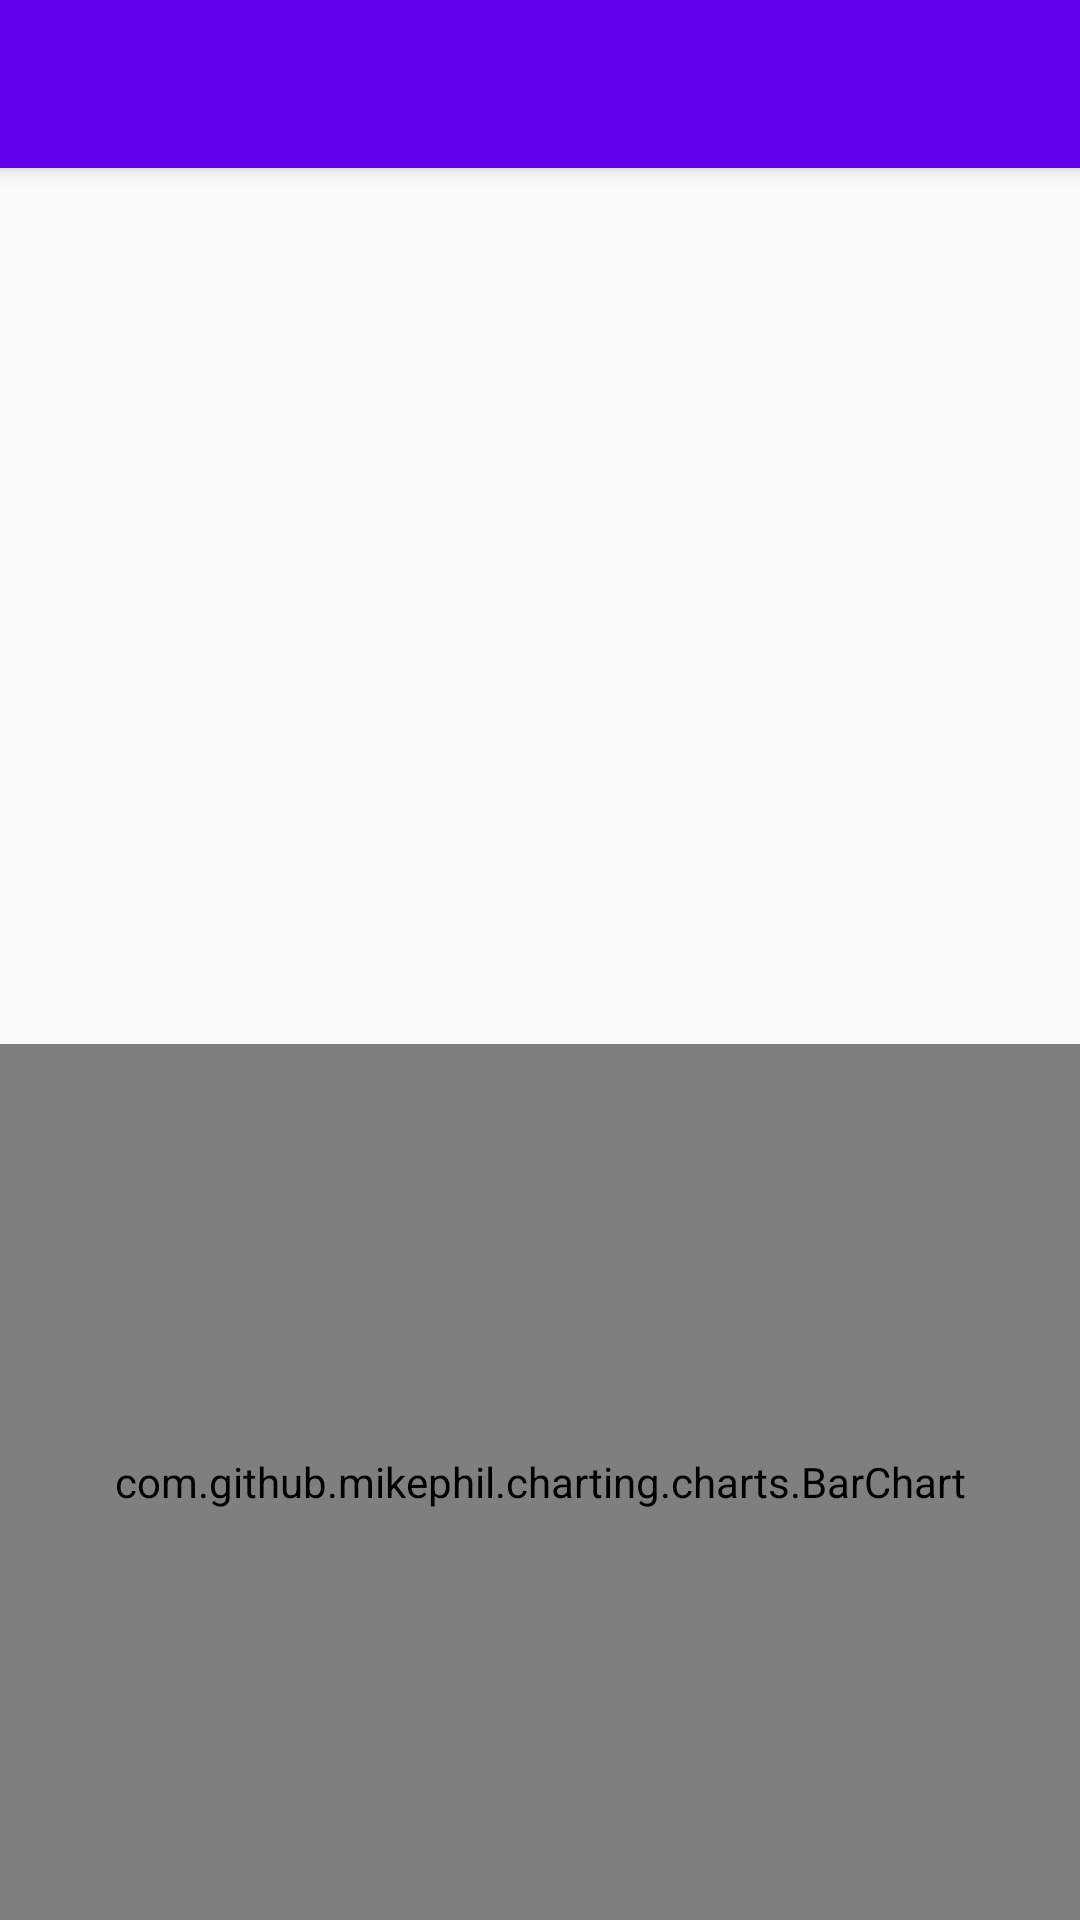

Write the Android layout XML for this screen, with the resource values it uses.
<!-- AndroidManifest.xml: application theme NoBarTheme -->
<!-- res/layout/activity_timed_activity_detail.xml -->
<?xml version="1.0" encoding="utf-8"?>
<layout xmlns:android="http://schemas.android.com/apk/res/android"
    xmlns:app="http://schemas.android.com/apk/res-auto">

    <LinearLayout
        android:orientation="vertical"
        android:layout_width="match_parent"
        android:layout_height="match_parent">

        <android.support.v7.widget.Toolbar
            android:id="@+id/tb_activity_timed_activity_detail_toolbar"
            android:layout_width="match_parent"
            android:layout_height="?attr/actionBarSize"
            android:background="?attr/colorPrimary"
            android:elevation="4dp"
            android:theme="@style/ThemeOverlay.AppCompat.ActionBar"
            app:popupTheme="@style/ThemeOverlay.AppCompat.Light"/>

        <TextView
            android:id="@+id/tv_total_time_display"
            android:layout_width="match_parent"
            android:layout_height="0dp"
            android:layout_weight="2"/>

        <android.support.v7.widget.RecyclerView
            android:id="@+id/rv_recorded_sessions"
            android:layout_width="match_parent"
            android:layout_height="0dp"
            android:layout_weight="4"
            android:layout_marginStart="4dp"
            android:layout_marginEnd="4dp" />

        <com.github.mikephil.charting.charts.BarChart
            android:id="@+id/bc_chart"
            android:layout_width="match_parent"
            android:layout_height="0dp"
            android:layout_weight="6"/>

    </LinearLayout>
</layout>
<!-- resources referenced by this layout -->
<resources>
  <style name="NoBarTheme" parent="Theme.AppCompat.Light.NoActionBar">
          <item name="colorPrimary">@color/colorPrimary</item>
          <item name="colorPrimaryDark">@color/colorPrimaryDark</item>
          <item name="colorAccent">@color/colorAccent</item>
      </style>
  <!-- not gathered from this repository: default colours our renderer supplied (Android Studio template values) -->
  <color name="colorPrimary">#FF6200EE</color>
  <color name="colorPrimaryDark">#FF3700B3</color>
  <color name="colorAccent">#FF03DAC5</color>
</resources>
